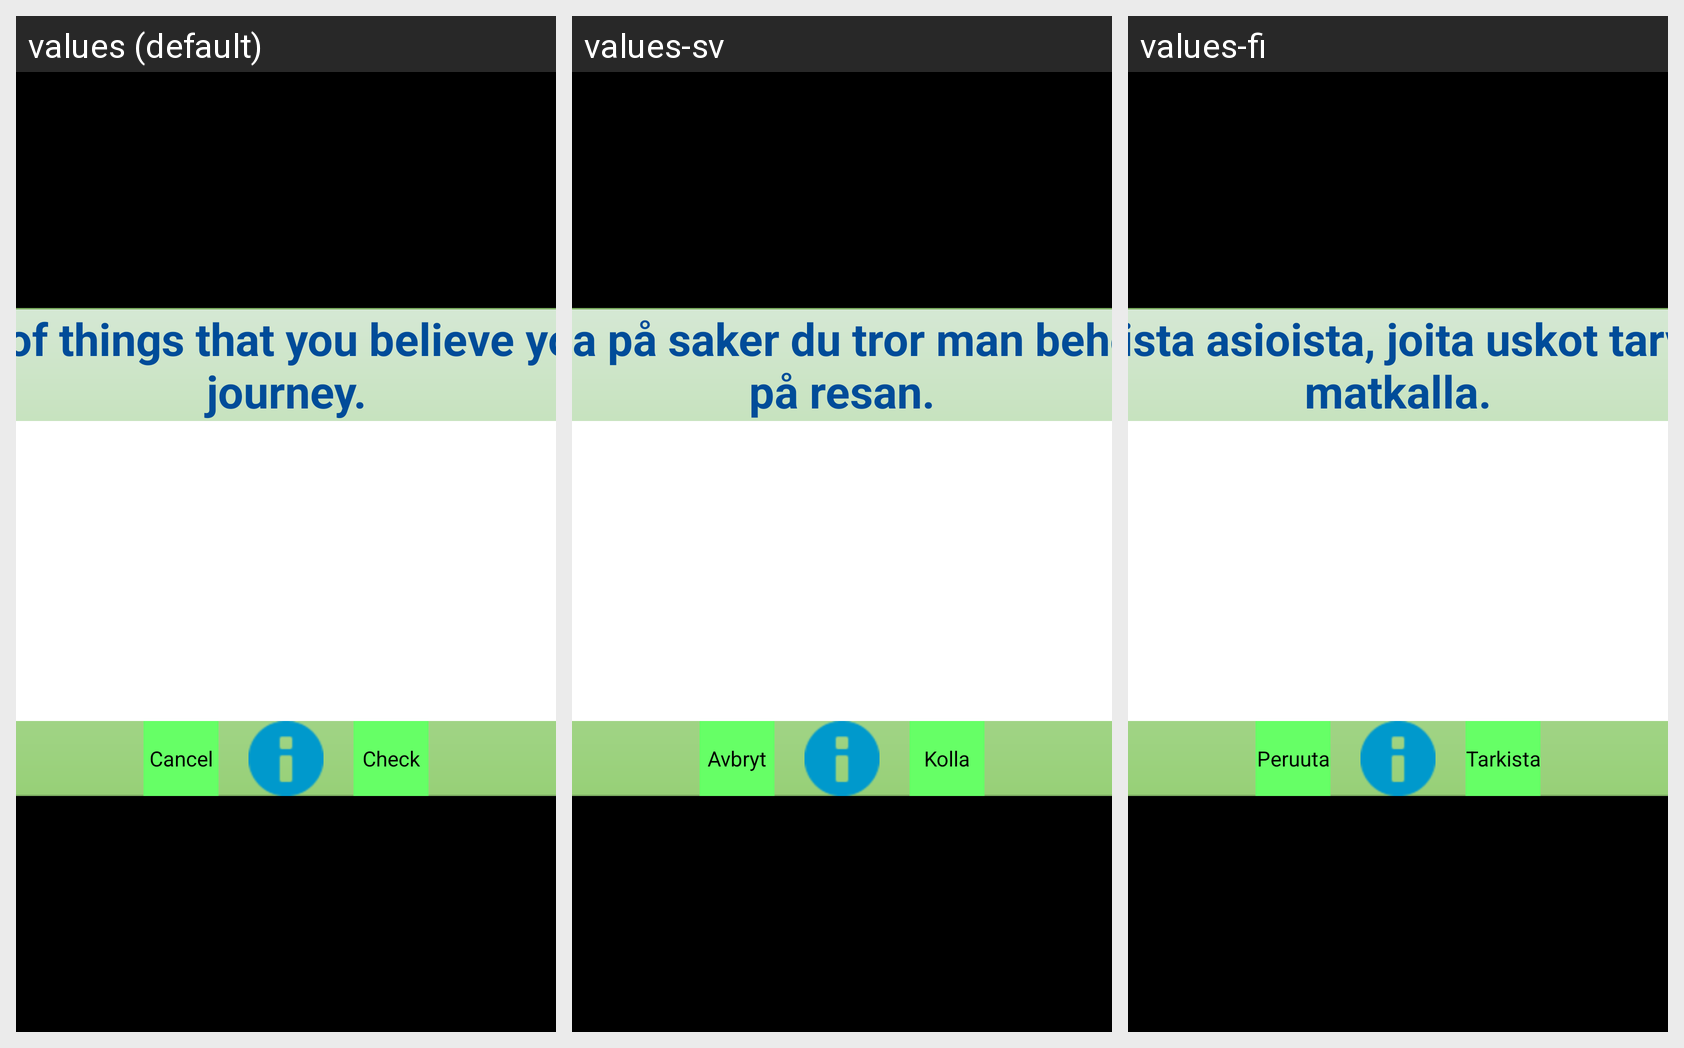

Here is an Android app screen in its default locale and in the app's own translations. Write out the translated-string differences for the strings that appear on this screen.
Android screen res/layout/lapland_exercise1_layout.xml rendered under 3 locales, left to right: values (default), values-sv, values-fi. Device: Nexus 5 (rendered at 1080×1920; each locale shown at half size, 540×960, under a caption strip naming it); theme AppTheme.
Strings drawn on this screen, with the default value and each locale's value (text and hints the layout hard-codes, and strings that could not be matched under every locale, appear in the picture but are not listed):

lapland_exercise1_text
  values: Write a list of things that you believe you need in a journey.
  values-sv: Skriv en lista på saker du tror man behöver ta med på resan.
  values-fi: Kirjoita lista asioista, joita uskot tarvitsevasi matkalla.

cancel_button_text
  values: Cancel
  values-sv: Avbryt
  values-fi: Peruuta

check_button_text
  values: Check
  values-sv: Kolla
  values-fi: Tarkista
